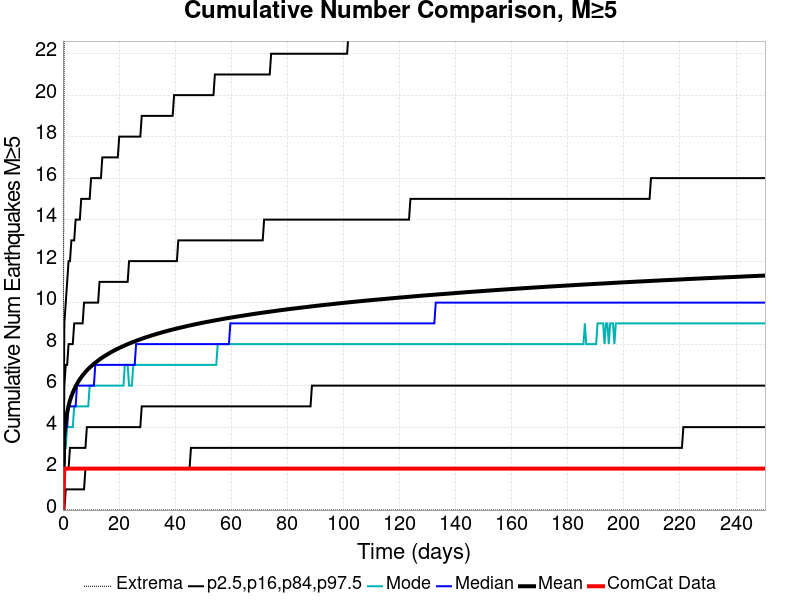

The file beside this chart, header and first rows:
Time (days), ComCat Data, Simulation Mean, Simulation Median, Simulation Mode, Simulation Minimum, Simulation Maximum, 2.5 %-ile, 16 %-ile, 84 %-ile, 97.5 %-ile
0.0, 0.0, 0.0, 0.0, 0.0, 0.0, 0.0, 0.0, 0.0, 0.0, 0.0
0.5017, 2.0, 3.601, 3.0, 3.0, 0.0, 25.0, 0.0, 2.0, 6.0, 9.0
1.003, 2.0, 4.289, 4.0, 3.0, 0.0, 31.0, 1.0, 2.0, 7.0, 10.0
1.505, 2.0, 4.713, 4.0, 4.0, 0.0, 34.0, 1.0, 2.0, 7.0, 11.0
2.007, 2.0, 5.025, 5.0, 4.0, 0.0, 36.0, 1.0, 2.0, 8.0, 12.0
2.508, 2.0, 5.276, 5.0, 4.0, 0.0, 37.0, 1.0, 3.0, 8.0, 12.0
3.01, 2.0, 5.481, 5.0, 4.0, 0.0, 39.0, 1.0, 3.0, 8.0, 13.0
3.512, 2.0, 5.658, 5.0, 4.0, 0.0, 39.0, 1.0, 3.0, 8.0, 13.0
4.013, 2.0, 5.815, 5.0, 5.0, 0.0, 39.0, 1.0, 3.0, 9.0, 13.0
4.515, 2.0, 5.955, 5.0, 5.0, 0.0, 40.0, 1.0, 3.0, 9.0, 14.0
5.017, 2.0, 6.083, 6.0, 5.0, 0.0, 40.0, 1.0, 3.0, 9.0, 14.0
5.518, 2.0, 6.198, 6.0, 5.0, 0.0, 40.0, 1.0, 3.0, 9.0, 14.0
6.02, 2.0, 6.305, 6.0, 5.0, 0.0, 40.0, 1.0, 3.0, 9.0, 14.0
6.522, 2.0, 6.403, 6.0, 5.0, 0.0, 40.0, 1.0, 3.0, 9.0, 15.0
7.023, 2.0, 6.493, 6.0, 5.0, 0.0, 40.0, 1.0, 3.0, 9.0, 15.0
7.525, 2.0, 6.576, 6.0, 5.0, 0.0, 40.0, 1.0, 3.0, 10.0, 15.0
8.027, 2.0, 6.657, 6.0, 5.0, 0.0, 40.0, 2.0, 3.0, 10.0, 15.0
8.528, 2.0, 6.731, 6.0, 5.0, 0.0, 40.0, 2.0, 4.0, 10.0, 15.0
9.03, 2.0, 6.8, 6.0, 5.0, 0.0, 41.0, 2.0, 4.0, 10.0, 15.0
9.531, 2.0, 6.866, 6.0, 6.0, 0.0, 43.0, 2.0, 4.0, 10.0, 15.0
10.03, 2.0, 6.93, 6.0, 6.0, 0.0, 44.0, 2.0, 4.0, 10.0, 16.0
10.53, 2.0, 6.99, 6.0, 6.0, 0.0, 44.0, 2.0, 4.0, 10.0, 16.0
11.04, 2.0, 7.048, 6.0, 6.0, 0.0, 44.0, 2.0, 4.0, 10.0, 16.0
11.54, 2.0, 7.105, 7.0, 6.0, 0.0, 44.0, 2.0, 4.0, 10.0, 16.0
12.04, 2.0, 7.157, 7.0, 6.0, 0.0, 45.0, 2.0, 4.0, 10.0, 16.0
12.54, 2.0, 7.209, 7.0, 6.0, 0.0, 45.0, 2.0, 4.0, 10.0, 16.0
13.04, 2.0, 7.259, 7.0, 6.0, 0.0, 45.0, 2.0, 4.0, 11.0, 16.0
13.54, 2.0, 7.306, 7.0, 6.0, 0.0, 46.0, 2.0, 4.0, 11.0, 16.0
14.05, 2.0, 7.352, 7.0, 6.0, 0.0, 46.0, 2.0, 4.0, 11.0, 17.0
14.55, 2.0, 7.397, 7.0, 6.0, 0.0, 48.0, 2.0, 4.0, 11.0, 17.0
15.05, 2.0, 7.44, 7.0, 6.0, 0.0, 49.0, 2.0, 4.0, 11.0, 17.0
15.55, 2.0, 7.482, 7.0, 6.0, 0.0, 50.0, 2.0, 4.0, 11.0, 17.0
16.05, 2.0, 7.523, 7.0, 6.0, 0.0, 51.0, 2.0, 4.0, 11.0, 17.0
16.55, 2.0, 7.564, 7.0, 6.0, 0.0, 51.0, 2.0, 4.0, 11.0, 17.0
17.06, 2.0, 7.602, 7.0, 6.0, 0.0, 51.0, 2.0, 4.0, 11.0, 17.0
17.56, 2.0, 7.64, 7.0, 6.0, 0.0, 51.0, 2.0, 4.0, 11.0, 17.0
18.06, 2.0, 7.676, 7.0, 6.0, 0.0, 51.0, 2.0, 4.0, 11.0, 17.0
18.56, 2.0, 7.713, 7.0, 6.0, 0.0, 52.0, 2.0, 4.0, 11.0, 17.0
19.06, 2.0, 7.748, 7.0, 6.0, 0.0, 52.0, 2.0, 4.0, 11.0, 17.0
19.56, 2.0, 7.781, 7.0, 6.0, 0.0, 53.0, 2.0, 4.0, 11.0, 17.0
20.07, 2.0, 7.815, 7.0, 6.0, 0.0, 53.0, 2.0, 4.0, 11.0, 18.0
20.57, 2.0, 7.846, 7.0, 6.0, 0.0, 54.0, 2.0, 4.0, 11.0, 18.0
21.07, 2.0, 7.876, 7.0, 6.0, 0.0, 54.0, 2.0, 4.0, 11.0, 18.0
21.57, 2.0, 7.906, 7.0, 6.0, 0.0, 55.0, 2.0, 4.0, 11.0, 18.0
22.07, 2.0, 7.938, 7.0, 7.0, 0.0, 55.0, 2.0, 4.0, 11.0, 18.0
22.57, 2.0, 7.968, 7.0, 7.0, 0.0, 55.0, 2.0, 4.0, 11.0, 18.0
23.08, 2.0, 7.998, 7.0, 7.0, 0.0, 55.0, 2.0, 4.0, 11.0, 18.0
23.58, 2.0, 8.025, 7.0, 6.0, 0.0, 55.0, 2.0, 4.0, 12.0, 18.0
24.08, 2.0, 8.053, 7.0, 6.0, 0.0, 56.0, 2.0, 4.0, 12.0, 18.0
24.58, 2.0, 8.08, 7.0, 6.0, 0.0, 57.0, 2.0, 4.0, 12.0, 18.0
25.08, 2.0, 8.107, 7.0, 7.0, 0.0, 57.0, 2.0, 4.0, 12.0, 18.0
25.58, 2.0, 8.133, 7.0, 7.0, 0.0, 57.0, 2.0, 4.0, 12.0, 18.0
26.09, 2.0, 8.159, 8.0, 7.0, 0.0, 57.0, 2.0, 4.0, 12.0, 18.0
26.59, 2.0, 8.185, 8.0, 7.0, 0.0, 58.0, 2.0, 4.0, 12.0, 18.0
27.09, 2.0, 8.209, 8.0, 7.0, 0.0, 58.0, 2.0, 4.0, 12.0, 18.0
27.59, 2.0, 8.234, 8.0, 7.0, 0.0, 58.0, 2.0, 4.0, 12.0, 18.0
28.09, 2.0, 8.257, 8.0, 7.0, 0.0, 58.0, 2.0, 5.0, 12.0, 19.0
28.59, 2.0, 8.281, 8.0, 7.0, 0.0, 58.0, 2.0, 5.0, 12.0, 19.0
29.1, 2.0, 8.305, 8.0, 7.0, 0.0, 58.0, 2.0, 5.0, 12.0, 19.0
29.6, 2.0, 8.328, 8.0, 7.0, 0.0, 58.0, 2.0, 5.0, 12.0, 19.0
... 440 more rows
